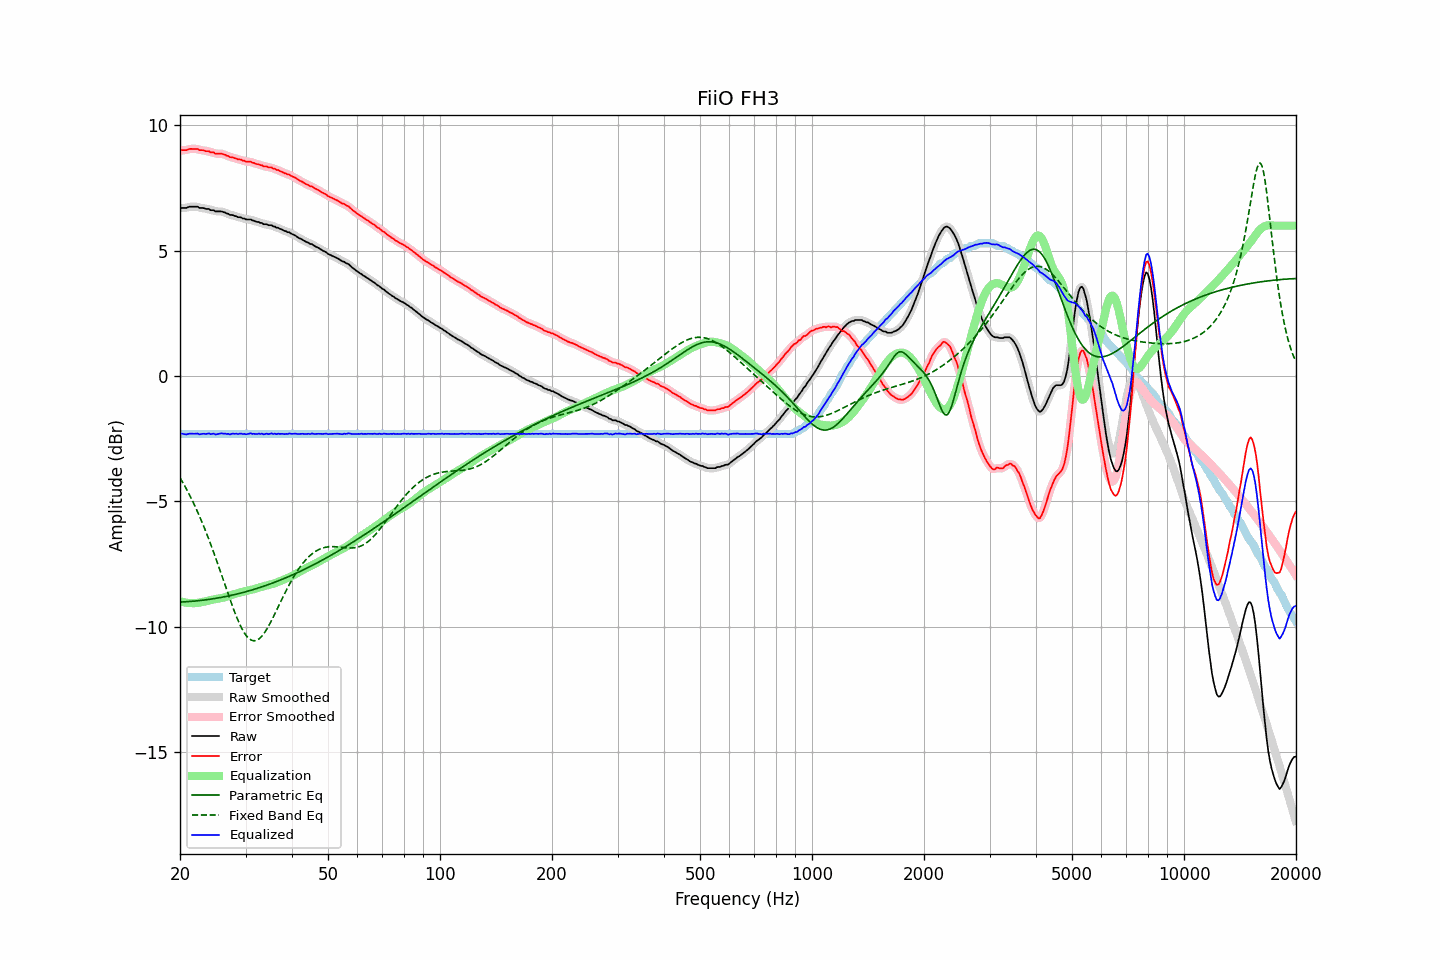

Values plotted in this chart, from the file beside it:
frequency, raw, error, smoothed, error_smoothed, equalization, parametric_eq, fixed_band_eq, equalized_raw, equalized_smoothed, target
20.00, 6.69, 8.99, 6.70, 9.00, -8.98, -9.01, -4.05, -2.29, -2.28, -2.30
20.20, 6.71, 9.01, 6.70, 9.00, -9.00, -9.01, -4.16, -2.29, -2.30, -2.30
20.40, 6.71, 9.01, 6.70, 9.00, -9.01, -9.01, -4.27, -2.31, -2.31, -2.30
20.61, 6.71, 9.01, 6.71, 9.01, -9.03, -9.00, -4.39, -2.32, -2.32, -2.30
20.81, 6.71, 9.01, 6.72, 9.02, -9.04, -9.00, -4.51, -2.33, -2.32, -2.30
21.02, 6.74, 9.04, 6.73, 9.04, -9.05, -8.99, -4.63, -2.31, -2.31, -2.30
21.23, 6.76, 9.06, 6.75, 9.05, -9.05, -8.99, -4.75, -2.29, -2.30, -2.30
21.44, 6.76, 9.06, 6.76, 9.06, -9.05, -8.98, -4.88, -2.30, -2.30, -2.30
21.66, 6.76, 9.06, 6.76, 9.06, -9.06, -8.98, -5.01, -2.30, -2.30, -2.30
21.87, 6.76, 9.06, 6.76, 9.07, -9.06, -8.97, -5.14, -2.30, -2.29, -2.30
22.09, 6.76, 9.06, 6.76, 9.06, -9.05, -8.97, -5.28, -2.30, -2.30, -2.30
22.31, 6.76, 9.06, 6.74, 9.04, -9.05, -8.96, -5.42, -2.29, -2.30, -2.30
22.54, 6.71, 9.01, 6.73, 9.03, -9.03, -8.95, -5.57, -2.33, -2.31, -2.30
22.76, 6.71, 9.01, 6.71, 9.02, -9.02, -8.95, -5.72, -2.31, -2.31, -2.30
22.99, 6.71, 9.01, 6.70, 9.00, -9.01, -8.94, -5.87, -2.30, -2.31, -2.30
23.22, 6.70, 9.00, 6.69, 8.99, -9.00, -8.93, -6.03, -2.30, -2.30, -2.30
23.45, 6.67, 8.97, 6.68, 8.99, -8.98, -8.92, -6.19, -2.31, -2.30, -2.30
23.69, 6.67, 8.97, 6.67, 8.97, -8.97, -8.92, -6.35, -2.30, -2.30, -2.30
23.92, 6.67, 8.97, 6.65, 8.95, -8.95, -8.91, -6.52, -2.28, -2.30, -2.30
24.16, 6.62, 8.92, 6.64, 8.94, -8.93, -8.90, -6.69, -2.32, -2.30, -2.30
24.40, 6.62, 8.92, 6.62, 8.92, -8.92, -8.89, -6.86, -2.30, -2.30, -2.30
24.65, 6.62, 8.92, 6.60, 8.90, -8.91, -8.88, -7.04, -2.29, -2.31, -2.30
24.89, 6.57, 8.87, 6.58, 8.89, -8.90, -8.87, -7.22, -2.33, -2.31, -2.30
25.14, 6.57, 8.87, 6.57, 8.87, -8.89, -8.86, -7.40, -2.32, -2.32, -2.30
25.39, 6.57, 8.87, 6.57, 8.87, -8.88, -8.84, -7.58, -2.31, -2.31, -2.30
25.65, 6.57, 8.87, 6.57, 8.87, -8.86, -8.83, -7.77, -2.30, -2.30, -2.30
25.91, 6.57, 8.87, 6.56, 8.86, -8.85, -8.82, -7.96, -2.28, -2.29, -2.30
26.16, 6.54, 8.84, 6.54, 8.85, -8.83, -8.81, -8.14, -2.30, -2.29, -2.30
26.43, 6.53, 8.83, 6.52, 8.83, -8.82, -8.80, -8.33, -2.29, -2.30, -2.30
26.69, 6.49, 8.79, 6.49, 8.80, -8.80, -8.78, -8.52, -2.31, -2.31, -2.30
26.96, 6.48, 8.78, 6.47, 8.77, -8.78, -8.77, -8.70, -2.30, -2.31, -2.30
27.23, 6.43, 8.73, 6.44, 8.75, -8.76, -8.76, -8.89, -2.33, -2.31, -2.30
27.50, 6.43, 8.73, 6.43, 8.73, -8.73, -8.74, -9.07, -2.31, -2.31, -2.30
27.77, 6.42, 8.72, 6.41, 8.71, -8.71, -8.73, -9.24, -2.29, -2.30, -2.30
28.05, 6.39, 8.69, 6.39, 8.70, -8.69, -8.71, -9.41, -2.30, -2.30, -2.30
28.33, 6.38, 8.68, 6.37, 8.67, -8.67, -8.70, -9.58, -2.30, -2.30, -2.30
28.62, 6.34, 8.64, 6.35, 8.66, -8.65, -8.68, -9.73, -2.32, -2.30, -2.30
28.90, 6.34, 8.64, 6.33, 8.64, -8.64, -8.67, -9.87, -2.30, -2.30, -2.30
29.19, 6.33, 8.63, 6.32, 8.62, -8.62, -8.65, -10.01, -2.29, -2.30, -2.30
29.48, 6.29, 8.59, 6.30, 8.60, -8.60, -8.63, -10.13, -2.31, -2.30, -2.30
29.78, 6.29, 8.59, 6.28, 8.58, -8.59, -8.62, -10.24, -2.30, -2.31, -2.30
30.08, 6.25, 8.55, 6.26, 8.56, -8.57, -8.60, -10.33, -2.32, -2.32, -2.30
30.38, 6.25, 8.55, 6.25, 8.56, -8.56, -8.58, -10.41, -2.31, -2.30, -2.30
30.68, 6.25, 8.55, 6.24, 8.55, -8.54, -8.56, -10.47, -2.30, -2.30, -2.30
30.99, 6.25, 8.55, 6.24, 8.54, -8.53, -8.54, -10.52, -2.28, -2.29, -2.30
31.30, 6.21, 8.51, 6.22, 8.52, -8.51, -8.53, -10.55, -2.31, -2.29, -2.30
31.61, 6.20, 8.50, 6.19, 8.50, -8.50, -8.51, -10.56, -2.30, -2.30, -2.30
31.93, 6.17, 8.47, 6.17, 8.48, -8.48, -8.49, -10.55, -2.31, -2.31, -2.30
32.24, 6.15, 8.45, 6.15, 8.46, -8.46, -8.47, -10.53, -2.31, -2.31, -2.30
32.57, 6.15, 8.45, 6.14, 8.44, -8.44, -8.45, -10.49, -2.29, -2.30, -2.30
32.89, 6.11, 8.41, 6.12, 8.42, -8.42, -8.42, -10.43, -2.31, -2.30, -2.30
33.22, 6.11, 8.41, 6.09, 8.40, -8.40, -8.40, -10.36, -2.29, -2.31, -2.30
33.55, 6.06, 8.36, 6.07, 8.38, -8.38, -8.38, -10.28, -2.32, -2.31, -2.30
33.89, 6.06, 8.36, 6.06, 8.36, -8.37, -8.36, -10.19, -2.31, -2.31, -2.30
34.23, 6.06, 8.36, 6.04, 8.34, -8.35, -8.34, -10.09, -2.29, -2.31, -2.30
34.57, 6.02, 8.32, 6.04, 8.34, -8.33, -8.31, -9.98, -2.32, -2.30, -2.30
34.92, 6.02, 8.32, 6.02, 8.32, -8.32, -8.29, -9.86, -2.30, -2.30, -2.30
35.27, 6.02, 8.32, 6.00, 8.31, -8.30, -8.27, -9.74, -2.28, -2.30, -2.30
35.62, 5.97, 8.27, 5.98, 8.29, -8.28, -8.24, -9.61, -2.31, -2.30, -2.30
35.97, 5.97, 8.27, 5.96, 8.26, -8.26, -8.22, -9.48, -2.29, -2.30, -2.30
... 635 more rows
